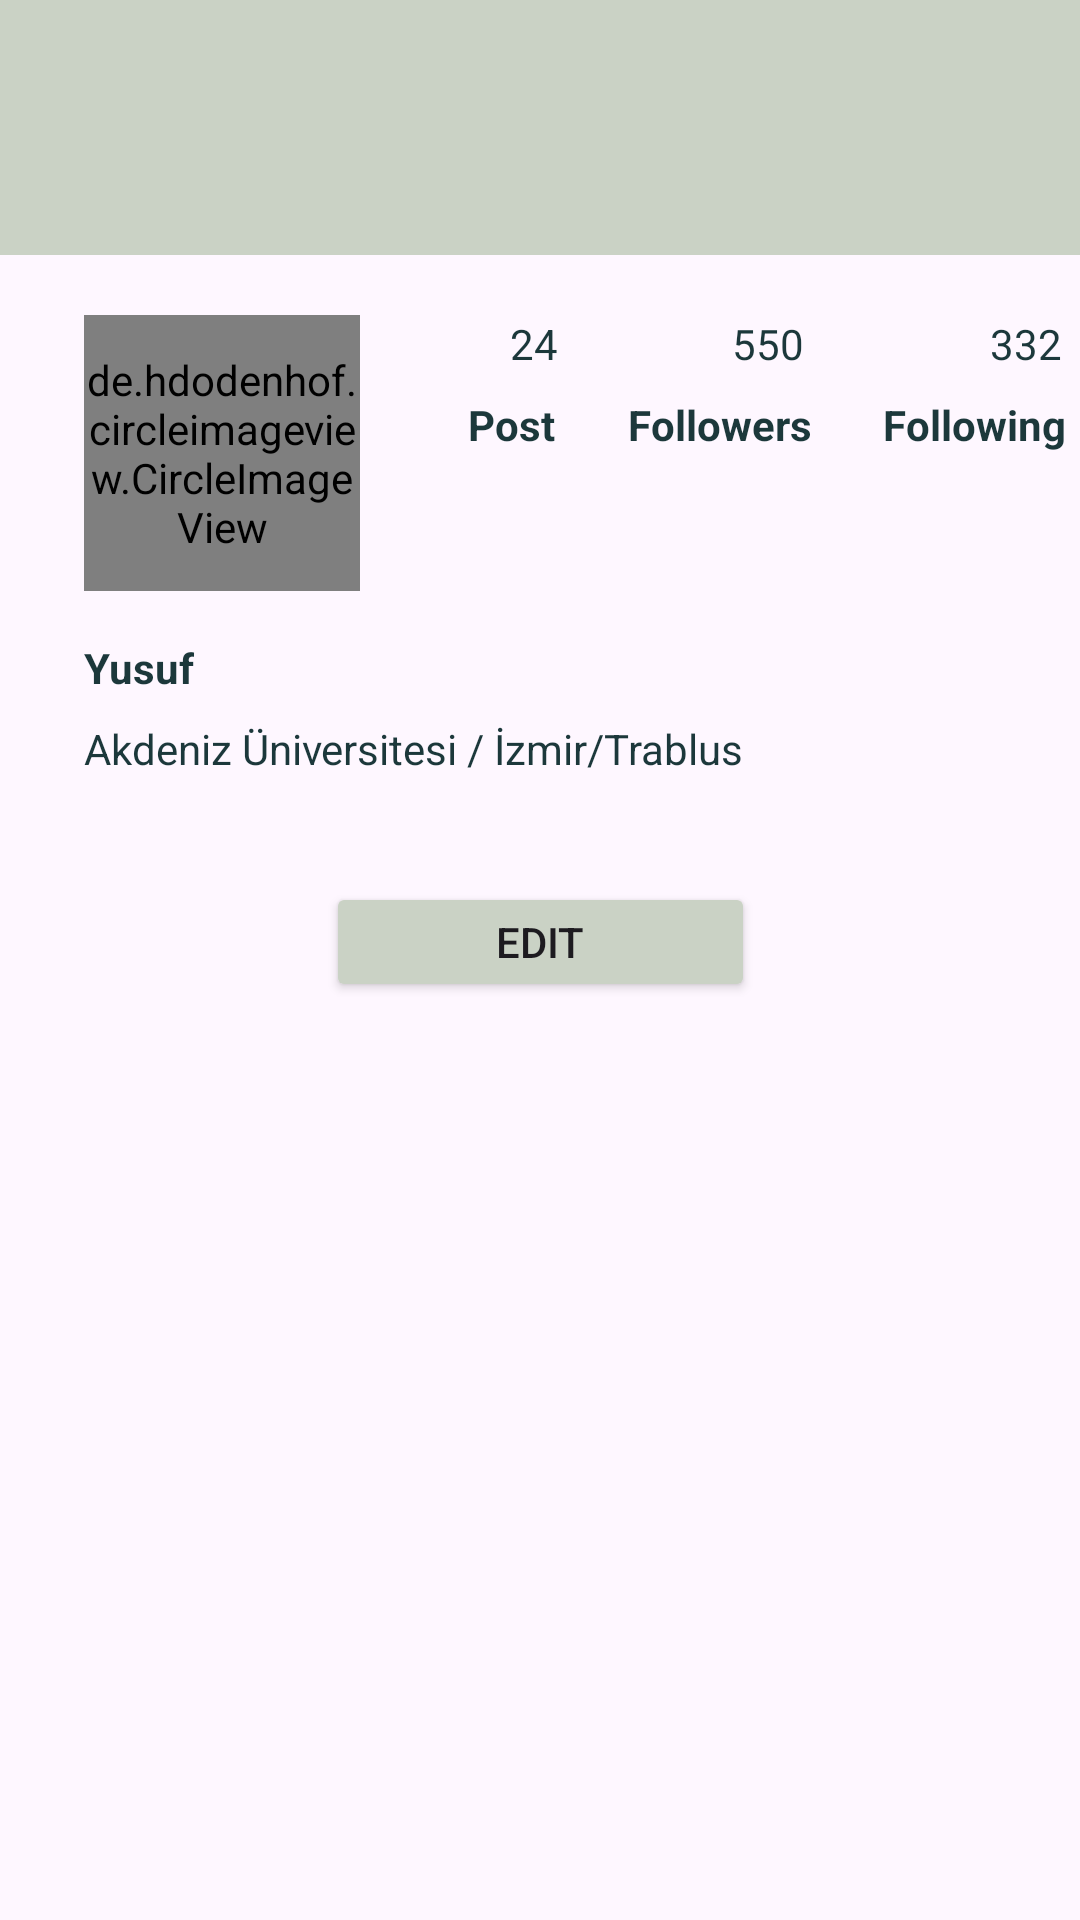

The Android layout XML behind this screen, and the referenced resources:
<!-- AndroidManifest.xml: application theme Theme.NewApplication -->
<!-- res/layout/fragment_profile.xml -->
<?xml version="1.0" encoding="utf-8"?>
<androidx.constraintlayout.widget.ConstraintLayout xmlns:android="http://schemas.android.com/apk/res/android"
    xmlns:app="http://schemas.android.com/apk/res-auto"
    xmlns:tools="http://schemas.android.com/tools"
    android:layout_width="match_parent"
    android:layout_height="match_parent"
    tools:context=".homePage.fragment.profile.ProfileFragment">

    <androidx.appcompat.widget.Toolbar
        android:id="@+id/toolbar4"
        android:layout_width="0dp"
        android:layout_height="85dp"
        android:background="?attr/colorPrimary"
        android:backgroundTint="@color/backround"
        android:minHeight="?attr/actionBarSize"
        android:theme="?attr/actionBarTheme"
        app:layout_constraintEnd_toEndOf="parent"
        app:layout_constraintStart_toStartOf="parent"
        app:layout_constraintTop_toTopOf="parent" />

    <de.hdodenhof.circleimageview.CircleImageView
        android:id="@+id/profileImage"
        android:layout_width="92dp"
        android:layout_height="92dp"
        android:layout_marginStart="28dp"
        android:layout_marginTop="20dp"
        android:src="@drawable/profile_symbol"
        app:civ_border_color="@android:color/transparent"
        app:civ_border_width="2dp"
        app:layout_constraintStart_toStartOf="parent"
        app:layout_constraintTop_toBottomOf="@+id/toolbar4" />

    <TextView
        android:id="@+id/textViewName"
        android:layout_width="wrap_content"
        android:layout_height="wrap_content"
        android:layout_marginStart="28dp"
        android:layout_marginTop="16dp"
        android:text="Yusuf"
        android:textColor="@color/text"
        android:textStyle="bold"
        app:layout_constraintStart_toStartOf="parent"
        app:layout_constraintTop_toBottomOf="@+id/profileImage" />



    <TextView
        android:id="@+id/textViewPostSize"
        android:layout_width="wrap_content"
        android:layout_height="wrap_content"
        android:layout_marginStart="50dp"
        android:layout_marginTop="20dp"
        android:textColor="@color/text"
        android:text="24"
        app:layout_constraintStart_toEndOf="@+id/profileImage"
        app:layout_constraintTop_toBottomOf="@+id/toolbar4" />

    <EditText
        android:id="@+id/EditText"
        android:layout_width="wrap_content"
        android:layout_height="wrap_content"
        android:layout_marginStart="28dp"
        android:layout_marginTop="8dp"
        android:textSize="14sp"
        android:background="@null"
        android:textColor="@color/text"
        android:text="Akdeniz Üniversitesi / İzmir/Trablus"
        app:layout_constraintStart_toStartOf="parent"
        app:layout_constraintTop_toBottomOf="@+id/textViewName" />

    <TextView
        android:id="@+id/textView16"
        android:layout_width="wrap_content"
        android:layout_height="wrap_content"
        android:layout_marginStart="36dp"
        android:layout_marginTop="8dp"
        android:text="@string/post"
        android:textStyle="bold"
        android:gravity="center"
        android:textColor="@color/text"
        app:layout_constraintStart_toEndOf="@+id/profileImage"
        app:layout_constraintTop_toBottomOf="@+id/textViewPostSize" />

    <TextView
        android:id="@+id/textViewFollowersSize"
        android:layout_width="wrap_content"
        android:layout_height="wrap_content"
        android:layout_marginStart="58dp"
        android:layout_marginTop="20dp"
        android:layout_marginEnd="62dp"
        android:text="550"
        android:textColor="@color/text"
        app:layout_constraintEnd_toStartOf="@+id/textViewFollowingSize"
        app:layout_constraintStart_toEndOf="@+id/textViewPostSize"
        app:layout_constraintTop_toBottomOf="@+id/toolbar4" />

    <TextView
        android:id="@+id/textViewFollowingSize"
        android:layout_width="wrap_content"
        android:layout_height="wrap_content"
        android:layout_marginStart="62dp"
        android:layout_marginTop="20dp"
        android:text="332"
        android:textColor="@color/text"
        app:layout_constraintStart_toEndOf="@+id/textViewFollowersSize"
        app:layout_constraintTop_toBottomOf="@+id/toolbar4" />

    <TextView
        android:id="@+id/textView17"
        android:layout_width="wrap_content"
        android:layout_height="wrap_content"
        android:layout_marginStart="24dp"
        android:layout_marginTop="8dp"
        android:text="@string/followers"
        android:textStyle="bold"
        android:textColor="@color/text"
        android:gravity="center"
        app:layout_constraintStart_toEndOf="@+id/textView16"
        app:layout_constraintTop_toBottomOf="@+id/textViewFollowersSize" />

    <TextView
        android:id="@+id/textView18"
        android:layout_width="wrap_content"
        android:layout_height="wrap_content"
        android:layout_marginStart="24dp"
        android:layout_marginTop="8dp"
        android:text="@string/following"
        android:textStyle="bold"
        android:gravity="center"
        android:textColor="@color/text"
        app:layout_constraintStart_toEndOf="@+id/textView17"
        app:layout_constraintTop_toBottomOf="@+id/textViewFollowingSize" />

    <Button
        android:id="@+id/buttonEdit"
        android:layout_width="143dp"
        android:layout_height="40dp"
        android:layout_marginTop="35dp"
        android:backgroundTint="@color/backround"
        android:text="@string/edit"
        app:layout_constraintEnd_toEndOf="parent"
        app:layout_constraintStart_toStartOf="parent"
        app:layout_constraintTop_toBottomOf="@+id/EditText" />

    <TextView
        android:id="@+id/textViewUserName"
        android:layout_width="wrap_content"
        android:layout_height="wrap_content"
        android:layout_marginStart="32dp"
        android:layout_marginTop="16dp"
        android:text=""
        android:textColor="@color/white"
        android:gravity="center_horizontal"
        android:fontFamily="@font/lora"
        android:textSize="25sp"
        app:layout_constraintStart_toStartOf="@+id/toolbar4"
        app:layout_constraintTop_toTopOf="@+id/toolbar4" />

    <androidx.recyclerview.widget.RecyclerView
        android:id="@+id/Rv"
        android:layout_width="0dp"
        android:layout_height="0dp"
        android:layout_marginTop="32dp"
        app:layout_constraintBottom_toBottomOf="parent"
        app:layout_constraintEnd_toEndOf="parent"
        app:layout_constraintStart_toStartOf="parent"
        app:layout_constraintTop_toBottomOf="@+id/buttonEdit" />

</androidx.constraintlayout.widget.ConstraintLayout>
<!-- resources referenced by this layout -->
<resources>
  <color name="backround">#CAD2C5</color>
  <color name="text">#1C383B</color>
  <color name="white">#FFFFFFFF</color>
  <string name="edit">Edit</string>
  <string name="followers">Followers</string>
  <string name="following">Following</string>
  <string name="post">Post</string>
  <style name="Theme.NewApplication" parent="Base.Theme.NewApplication" />
  <style name="Base.Theme.NewApplication" parent="Theme.Material3.DayNight.NoActionBar">
          
          
  
          <item name="android:statusBarColor">@color/cardview_dark_background</item>
          <item name="android:colorControlActivated">@color/text</item>
      </style>
</resources>
